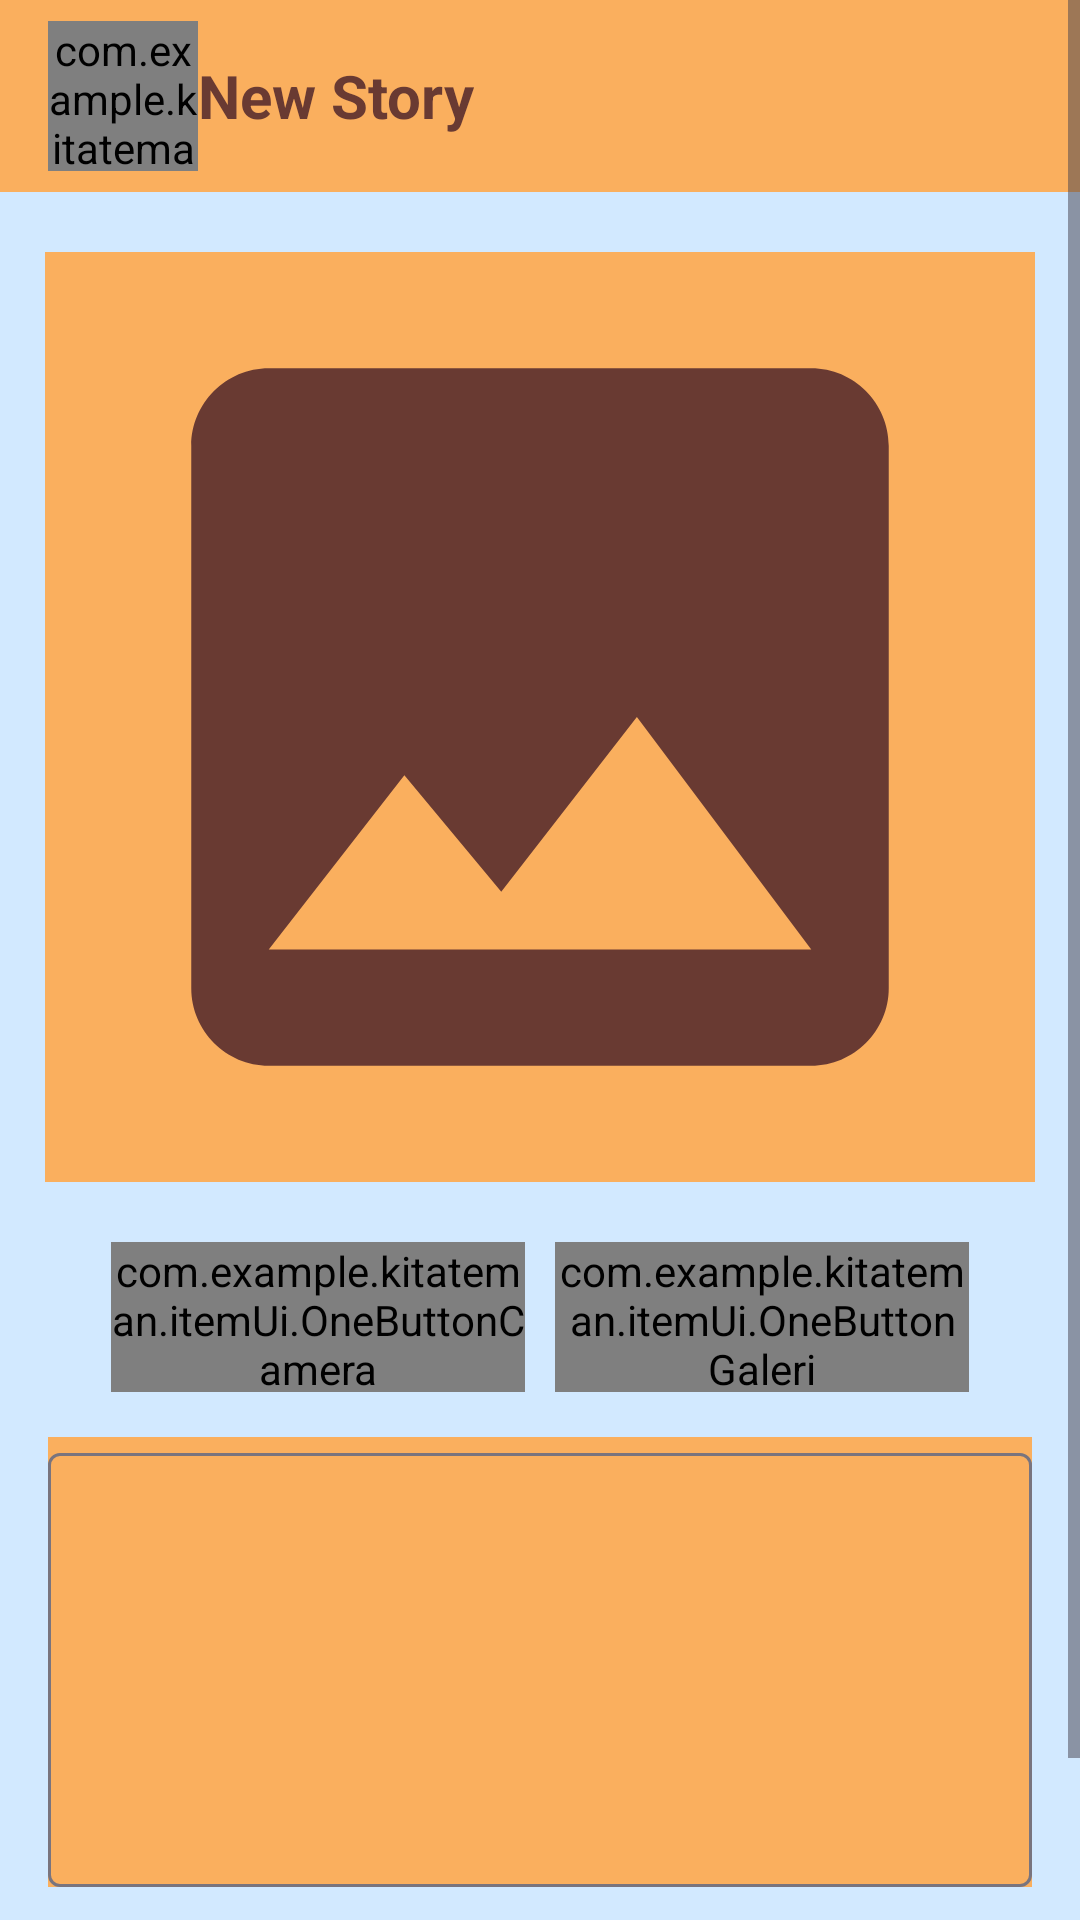

Write the Android layout XML for this screen, with the resource values it uses.
<!-- AndroidManifest.xml: application theme Theme.KitaTeman -->
<!-- res/layout/activity_add_story.xml -->
<?xml version="1.0" encoding="utf-8"?>
<ScrollView xmlns:android="http://schemas.android.com/apk/res/android"
    xmlns:app="http://schemas.android.com/apk/res-auto"
    xmlns:tools="http://schemas.android.com/tools"
    android:layout_width="match_parent"
    android:layout_height="match_parent"
    android:background="@color/blue"
    tools:context=".addStory.AddStoryActivity">

    <RelativeLayout
        android:layout_width="match_parent"
        android:layout_height="wrap_content">

        <androidx.appcompat.widget.Toolbar
            android:id="@+id/toolbar"
            android:layout_width="match_parent"
            android:layout_height="?attr/actionBarSize"
            android:background="@color/orange_light"
            android:elevation="4dp"
            android:theme="@style/ThemeOverlay.AppCompat.ActionBar"
            app:popupTheme="@style/ThemeOverlay.AppCompat.Light">

            <com.example.kitateman.itemUi.OneButtonBack
                android:id="@+id/button_back_to_list"
                android:layout_width="50dp"
                android:layout_height="50dp"
                android:layout_gravity="start|center_vertical" />

            <TextView
                android:id="@+id/NewStory_title"
                android:layout_width="wrap_content"
                android:layout_height="wrap_content"
                android:layout_alignParentEnd="true"
                android:layout_centerVertical="true"
                android:layout_marginStart="10dp"
                android:text="@string/NewStory"
                android:textColor="@color/Brown"
                android:textSize="20sp"
                android:textStyle="bold" />

        </androidx.appcompat.widget.Toolbar>

        <ImageView
            android:id="@+id/image_story"
            android:layout_width="match_parent"
            android:layout_height="310dp"
            android:layout_below="@+id/toolbar"
            android:layout_marginLeft="15dp"
            android:layout_marginTop="20dp"
            android:layout_marginRight="15dp"
            android:background="@color/orange_light"
            android:scaleType="fitCenter"
            android:src="@drawable/baseline_image_24" />

        <LinearLayout
            android:id="@+id/layer_two"
            android:layout_width="match_parent"
            android:layout_height="wrap_content"
            android:layout_below="@+id/image_story"
            android:layout_centerHorizontal="true"
            android:layout_marginTop="20dp"
            android:gravity="center"
            android:orientation="horizontal">

            <com.example.kitateman.itemUi.OneButtonCamera
                android:id="@+id/button_camera"
                android:layout_width="138dp"
                android:layout_height="50dp"
                android:layout_marginEnd="5dp" />

            <com.example.kitateman.itemUi.OneButtonGaleri
                android:id="@+id/button_galeri"
                android:layout_width="138dp"
                android:layout_height="50dp"
                android:layout_marginStart="5dp" />

        </LinearLayout>

        <com.google.android.material.textfield.TextInputLayout
            android:id="@+id/descEditTextLayout"
            android:layout_width="match_parent"
            android:layout_height="150dp"
            android:layout_below="@+id/layer_two"
            android:layout_marginStart="16dp"
            android:layout_marginTop="15dp"
            android:layout_marginEnd="16dp"
            android:background="@color/orange_light"
            app:layout_constraintEnd_toEndOf="parent"
            app:layout_constraintStart_toStartOf="parent">

            <com.google.android.material.textfield.TextInputEditText
                android:id="@+id/ed_add_description"
                android:layout_width="match_parent"
                android:layout_height="match_parent"
                android:background="@null"
                android:gravity="top|left"
                android:lines="10"
                android:maxLines="15"
                android:textColor="@color/Brown"
                app:boxBackgroundMode="none" />
        </com.google.android.material.textfield.TextInputLayout>


        <LinearLayout
            android:id="@+id/layer_three"
            android:layout_width="match_parent"
            android:layout_height="wrap_content"
            android:layout_below="@id/descEditTextLayout"
            android:layout_centerHorizontal="true"
            android:layout_marginTop="20dp"
            android:gravity="center"
            android:orientation="horizontal">

            <com.example.kitateman.itemUi.OneButtonUpload
                android:id="@+id/button_add"
                android:layout_width="200dp"
                android:layout_height="50dp"
                android:layout_marginEnd="5dp" />

            <ToggleButton
                android:id="@+id/switch_location"
                android:layout_width="wrap_content"
                android:layout_height="50dp"
                android:layout_marginStart="5dp"
                android:background="@drawable/toggle_button_background"
                android:button="@null"
                android:padding="15dp"
                android:textColor="@color/white"
                android:textOff="@string/off_location"
                android:textOn="@string/on_location"
                android:thumb="@drawable/toggle_button_thumb" />


        </LinearLayout>

    </RelativeLayout>

</ScrollView>
<!-- resources referenced by this layout -->
<resources>
  <color name="Brown">#693A32</color>
  <color name="blue">#D2E9FF</color>
  <color name="orange_light">#FAAF5E</color>
  <color name="white">#FFFFFFFF</color>
  <!-- drawable baseline_image_24 (drawable) -->
  <vector xmlns:android="http://schemas.android.com/apk/res/android"
      android:width="24dp"
      android:height="24dp"
      android:tint="@color/Brown"
      android:viewportWidth="24"
      android:viewportHeight="24">
      <path
          android:fillColor="@android:color/white"
          android:pathData="M21,19V5c0,-1.1 -0.9,-2 -2,-2H5c-1.1,0 -2,0.9 -2,2v14c0,1.1 0.9,2 2,2h14c1.1,0 2,-0.9 2,-2zM8.5,13.5l2.5,3.01L14.5,12l4.5,6H5l3.5,-4.5z" />
  </vector>
  <!-- drawable toggle_button_background (drawable) -->
  <?xml version="1.0" encoding="utf-8"?>
  <selector xmlns:android="http://schemas.android.com/apk/res/android">
      <item android:state_checked="true">
          <shape android:shape="rectangle">
              <solid android:color="@color/blue_strong" />
              <corners android:radius="6dp" />
          </shape>
      </item>
      <item android:state_checked="false">
          <shape android:shape="rectangle">
              <solid android:color="@color/Brown" />
              <corners android:radius="6dp" />
          </shape>
      </item>
  </selector>
  <!-- drawable toggle_button_thumb (drawable) -->
  <?xml version="1.0" encoding="utf-8"?>
  <selector xmlns:android="http://schemas.android.com/apk/res/android">
      <item android:state_checked="true">
          <shape android:shape="oval">
              <solid android:color="@color/red_warning" />
          </shape>
      </item>
      <item android:state_checked="false">
          <shape android:shape="oval">
              <solid android:color="@color/grey_300" />
          </shape>
      </item>
  </selector>
  <string name="NewStory"><b>New Story</b></string>
  <string name="off_location">OFF LOCATION</string>
  <string name="on_location">ON LOCATION</string>
  <style name="Theme.KitaTeman" parent="Base.Theme.KitaTeman" />
  <color name="blue_strong">#0082FC</color>
  <color name="red_warning">#E61919</color>
  <color name="grey_300">#BDBDBD</color>
  <style name="Base.Theme.KitaTeman" parent="Theme.Material3.DayNight.NoActionBar">
          <item name="colorPrimary">@color/Brown</item>
          <item name="colorOnPrimary">@color/white</item>
          
          <item name="colorSecondary">@color/Brown</item>
          <item name="colorOnSecondary">@color/black</item>
  
          <item name="android:windowActivityTransitions">true</item>
          <item name="android:windowEnterTransition">@android:transition/slide_bottom</item>
          <item name="android:windowExitTransition">@android:transition/slide_top</item>
      </style>
  <color name="black">#FF000000</color>
</resources>
